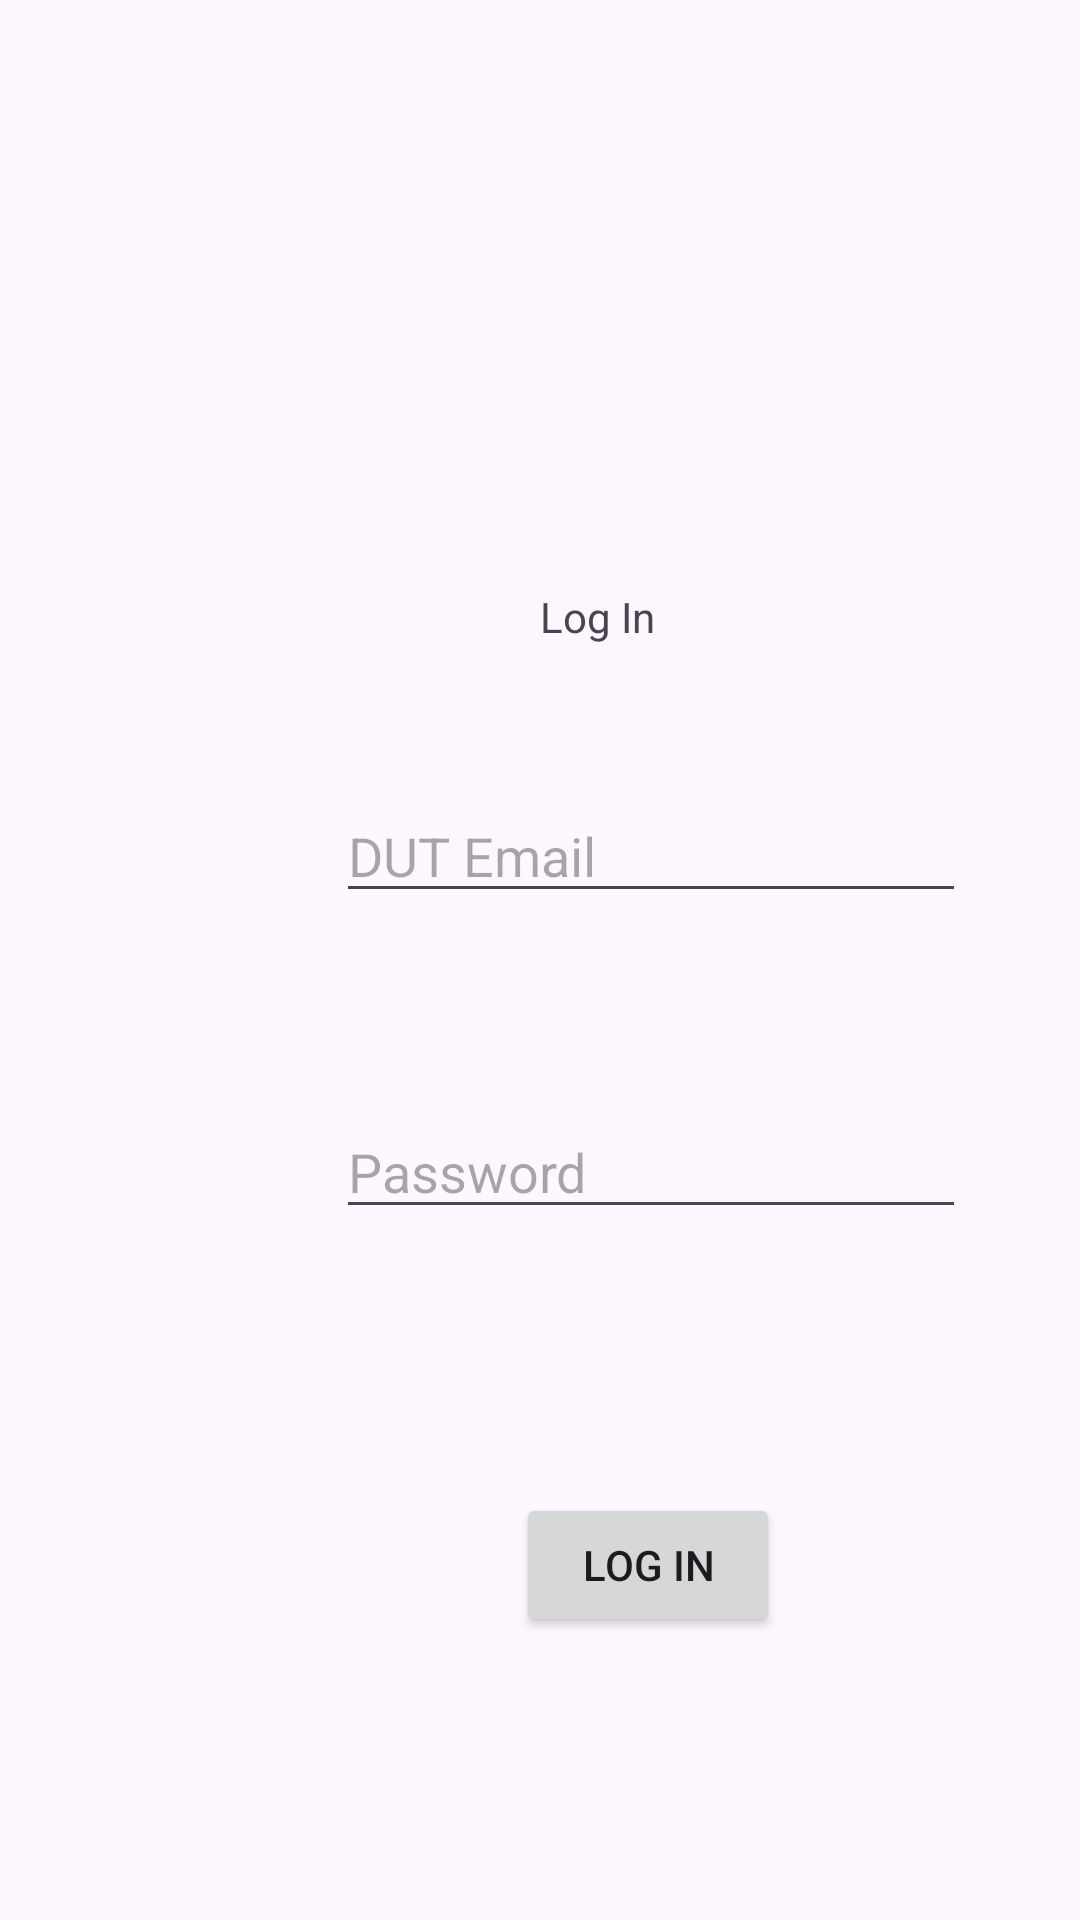

This screen was rendered from an Android layout file. Write that file and the resources it references.
<!-- AndroidManifest.xml: activity theme Theme.PBDVMobileApp -->
<!-- res/layout/activity_log_in.xml -->
<?xml version="1.0" encoding="utf-8"?>
<androidx.constraintlayout.widget.ConstraintLayout xmlns:android="http://schemas.android.com/apk/res/android"
    xmlns:app="http://schemas.android.com/apk/res-auto"
    xmlns:tools="http://schemas.android.com/tools"
    android:id="@+id/main"
    android:layout_width="match_parent"
    android:layout_height="match_parent"
    tools:context=".LogInActivity">

    <TextView
        android:id="@+id/txtLogin"
        android:layout_width="wrap_content"
        android:layout_height="wrap_content"
        android:layout_marginStart="180dp"
        android:layout_marginTop="196dp"
        android:text="Log In"
        app:layout_constraintStart_toStartOf="parent"
        app:layout_constraintTop_toTopOf="parent" />

    <EditText
        android:id="@+id/edtLoginEmail"
        android:layout_width="wrap_content"
        android:layout_height="wrap_content"
        android:layout_marginStart="112dp"
        android:layout_marginTop="48dp"
        android:ems="10"
        android:hint="DUT Email"
        android:inputType="textEmailAddress"
        app:layout_constraintStart_toStartOf="parent"
        app:layout_constraintTop_toBottomOf="@+id/txtLogin" />

    <EditText
        android:id="@+id/edtLoginPassword"
        android:layout_width="wrap_content"
        android:layout_height="wrap_content"

        android:layout_marginTop="64dp"
        android:ems="10"
        android:hint="Password"
        android:inputType="textPassword"
        app:layout_constraintStart_toStartOf="@+id/edtLoginEmail"
        app:layout_constraintTop_toBottomOf="@+id/edtLoginEmail" />


    <Button
        android:id="@+id/btnLogIn"
        android:layout_width="wrap_content"
        android:layout_height="wrap_content"
        android:layout_marginStart="60dp"
        android:layout_marginTop="88dp"
        android:text="Log In"
        app:layout_constraintStart_toStartOf="@+id/edtLoginPassword"
        app:layout_constraintTop_toBottomOf="@+id/edtLoginPassword" />


    <TextView
        android:id="@+id/txtSignUp"
        android:layout_width="wrap_content"
        android:layout_height="wrap_content"
        android:layout_marginEnd="80dp"
        android:layout_marginBottom="136dp"
        android:clickable="true"
        android:text="Don't have an account? Sign Up"
        android:textSize="18sp"
        app:layout_constraintBottom_toBottomOf="parent"
        app:layout_constraintEnd_toEndOf="parent"
        app:layout_constraintTop_toBottomOf="@+id/btnLogIn"
        app:layout_constraintVertical_bias="1.0" />

    <TextView
        android:id="@+id/txtError"
        android:layout_width="0dp"
        android:layout_height="63dp"
        android:layout_marginStart="4dp"
        android:layout_marginTop="68dp"
        app:layout_constraintBottom_toBottomOf="parent"
        app:layout_constraintStart_toStartOf="parent"
        app:layout_constraintTop_toBottomOf="@+id/txtSignUp"
        app:layout_constraintVertical_bias="0.0" />
</androidx.constraintlayout.widget.ConstraintLayout>
<!-- resources referenced by this layout -->
<resources>
  <style name="Theme.PBDVMobileApp" parent="Base.Theme.PBDVMobileApp" />
  <style name="Base.Theme.PBDVMobileApp" parent="Theme.Material3.DayNight.NoActionBar">
          
          
      </style>
</resources>
